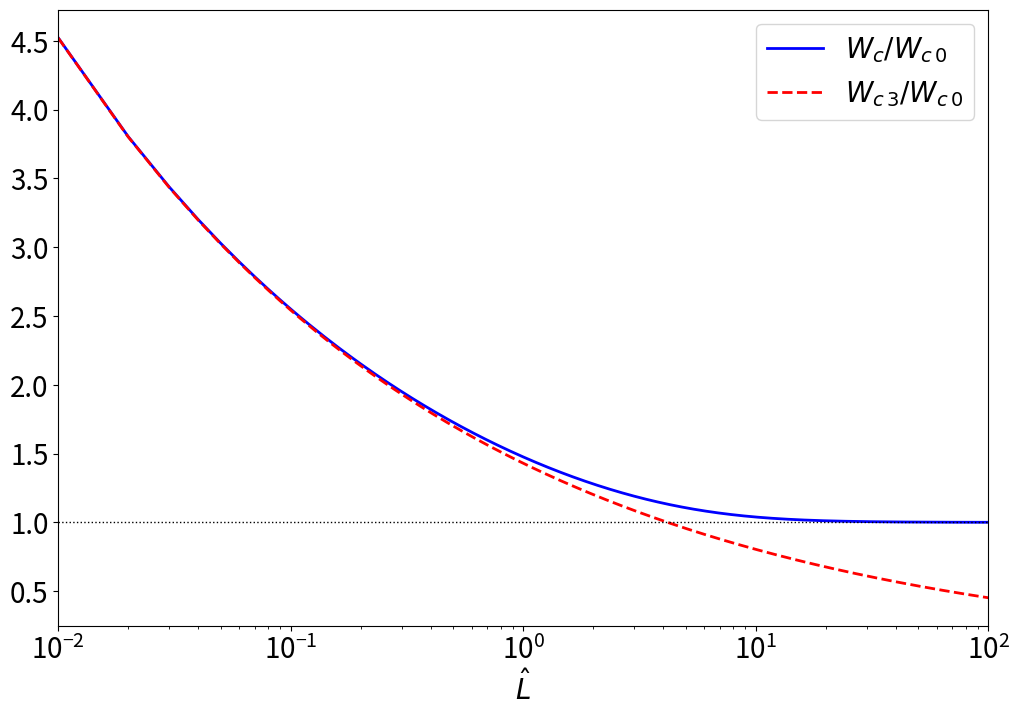
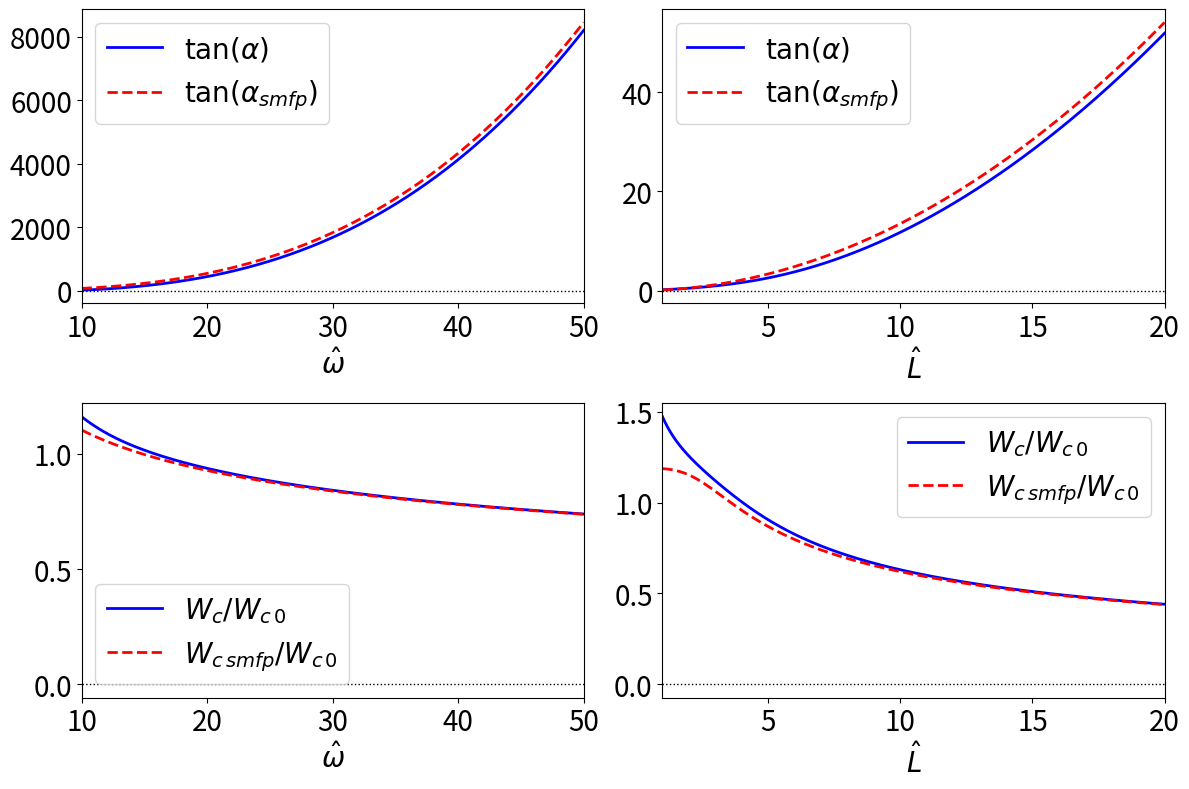
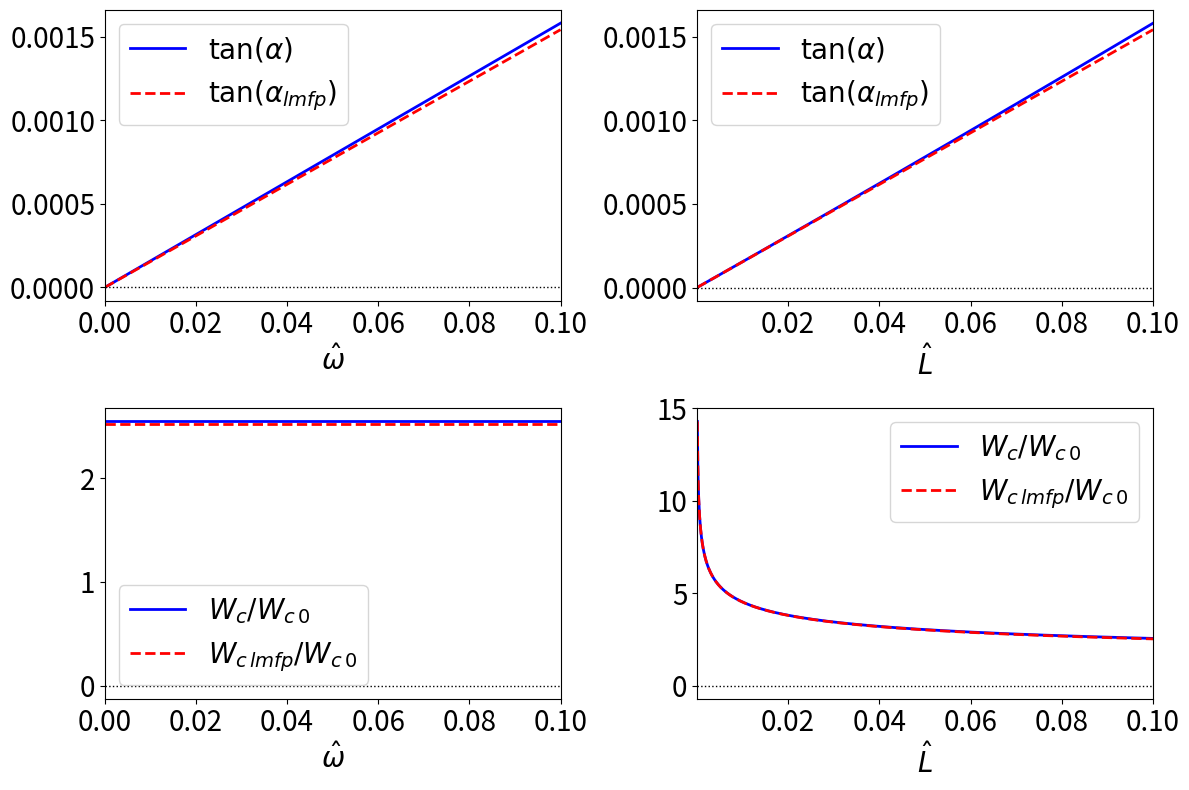

Python code for these plots, in order:
# Island.py

# ######################################
# Script to investigate island transport
# ######################################

import math
import scipy.special as sp
import numpy as np
import matplotlib.pyplot as plt

sqpi = math.sqrt(math.pi)

# ##############
# Function Z_bar
# ##############
def Z_bar (xi):

    res = 1j * sqpi * sp.wofz(xi)

    if (xi.imag < 0.):
        res -= 2. * 1j * sqpi * math.exp(-xi*xi)

    return res

# ############
# Function Z_0
# ############
def Z_0 (xi):

    return - xi * Z_bar (xi)

# ##########
# Function G
# ##########
def G (xi):

    z0  = Z_0 (xi)
    xi2 = xi*xi

    return ((xi2 - 1.) - (xi2 - 1.5) * z0) /(2.*xi2 - (2.*xi2 - 1.) * z0)

# #############################
# Function to return tan(alpha)
# #############################
def tan_alpha (L, w):

    k0 = math.pi /L
    xi = w/k0 + 1j/k0

    GG = G(xi)
    Gr = GG.real
    Gi = GG.imag

    return (w/2. - w*Gr + Gi) /(-Gr - w* Gi)

# ###################################################################
# Function to return short mean-free-path approximation to tan(alpha)
# ###################################################################
def tan_alpha_smfp (L, w):

    k0 = math.pi /L

    return (2./3.) * w * (1. + w*w) /k0/k0

# ###################################################################
# Function to return short long-free-path approximation to tan(alpha)
# ###################################################################
def tan_alpha_lmfp (L, w):

    k0 = math.pi /L

    return sqpi * (4./math.pi - 1.) * w /k0

# ###########################
# Function to return W_c/W_c0
# ###########################
def W_c (L, w):

    k0 = math.pi /L
    xi = w/k0 + 1j/k0

    talpha = tan_alpha (L, w)
    calpha = 1. /math.sqrt (1. + talpha*talpha)

    GG = G(xi)
    Gr = GG.real
    Gi = GG.imag

    return (0.75 * k0*k0 * calpha /(- Gr - w*Gi))**0.25

# #################################################################
# Function to return short mean-free-path approximation to W_c/W_c0
# #################################################################
def W_c_smfp (L, w):

    k0 = math.pi /L

    return (1.5 * k0*k0)**0.25 /(w*w + 2.25 * k0**4 /(1. + w*w)**2)**0.125

# ################################################################
# Function to return long mean-free-path approximation to W_c/W_c0
# ################################################################
def W_c_lmfp (L, w):

    k0 = math.pi /L

    return (0.75 * k0*k0)**0.25 /((4./math.pi - 1.)**2 * w*w + (k0/sqpi + 4./math.pi - 0.75)**2)**0.125

# ###############################################################################
# Function to return long mean-free-path zero-frequency approximation to W_c/W_c0
# ###############################################################################
def W_c_lmfp_z (L, w):

    k0 = math.pi /L

    #return (0.75*k0*k0 /(k0/sqpi + 4./math.pi - 0.75))**0.25
    return (0.75*k0*k0 /(k0/sqpi))**0.25

# #########################
# Plot zero frequency limit
# #########################

L_min = 0.01
L_max = 100.
L_num = 10000

LL = np.linspace (L_min, L_max, L_num)

xa = []
xb = []
for L in LL:
    xa.append(W_c       (L, 0.))
    xb.append(W_c_lmfp_z (L, 0.))

font = 20
fig = plt.figure (figsize = (12.0, 8.0))
plt.rc ('xtick', labelsize = font) 
plt.rc ('ytick', labelsize = font)

plt.xlim (L_min, L_max)

plt.xscale('log') 
plt.plot    (LL, xa, color = 'blue',  linewidth = 2,  linestyle = 'solid',  label = r'$W_c/W_{c\,0}$')
plt.plot    (LL, xb, color = 'red',   linewidth = 2,  linestyle = 'dashed', label = r'$W_{c\,3}/W_{c\,0}$')
plt.axhline (1.,     color = 'black', linewidth = 1., linestyle = 'dotted')

plt.xlabel (r'$\hat{L}$',fontsize = font)
plt.legend (fontsize = font)

#plt.show()
plt.savefig ("zero.pdf")

# ###############################
# Plot short-mean-free path limit
# ###############################

w_min = 10.
w_max = 50.
w_num = 1000

ww = np.linspace (w_min, w_max, w_num)

y1 = []
y2 = []
x1 = []
x2 = []
for w in ww:
    y1.append(tan_alpha      (1., w))
    y2.append(tan_alpha_smfp (1., w))
    x1.append(W_c            (1., w))
    x2.append(W_c_smfp       (1., w))

L_min = 1.
L_max = 20.
L_num = 1000

LL = np.linspace (L_min, L_max, L_num)

y3 = []
y4 = []
x3 = []
x4 = []
for L in LL:
    y3.append(tan_alpha      (L, 1.))
    y4.append(tan_alpha_smfp (L, 1.))
    x3.append(W_c            (L, 1.))
    x4.append(W_c_smfp       (L, 1.))
  
font = 20
fig = plt.figure (figsize = (12.0, 8.0))
plt.rc ('xtick', labelsize = font) 
plt.rc ('ytick', labelsize = font) 

plt.subplot (2, 2, 1)

plt.xlim (w_min, w_max)
 
plt.plot    (ww, y1, color = 'blue',  linewidth = 2,  linestyle = 'solid',  label = r'$\tan(\alpha)$')
plt.plot    (ww, y2, color = 'red',   linewidth = 2,  linestyle = 'dashed', label = r'$\tan(\alpha_{smfp})$')
plt.axhline (0.,     color = 'black', linewidth = 1., linestyle = 'dotted')

plt.xlabel (r'$\hat{\omega}$',fontsize = font)
plt.legend (fontsize = font)

plt.subplot (2, 2, 2)

plt.xlim (L_min, L_max)
 
plt.plot    (LL, y3, color = 'blue',  linewidth = 2,  linestyle = 'solid',  label = r'$\tan(\alpha)$')
plt.plot    (LL, y4, color = 'red',   linewidth = 2,  linestyle = 'dashed', label = r'$\tan(\alpha_{smfp})$')
plt.axhline (0.,     color = 'black', linewidth = 1., linestyle = 'dotted')

plt.xlabel (r'$\hat{L}$',fontsize = font)
plt.legend (fontsize = font)

plt.subplot (2, 2, 3)

plt.xlim (w_min, w_max)
 
plt.plot    (ww, x1, color = 'blue',  linewidth = 2,  linestyle = 'solid',  label = r'$W_c/W_{c\,0}$')
plt.plot    (ww, x2, color = 'red',   linewidth = 2,  linestyle = 'dashed', label = r'$W_{c\,smfp}/W_{c\,0}$')
plt.axhline (0.,     color = 'black', linewidth = 1., linestyle = 'dotted')

plt.xlabel (r'$\hat{\omega}$',fontsize = font)
plt.legend (fontsize = font)

plt.subplot (2, 2, 4)

plt.xlim (L_min, L_max)
 
plt.plot    (LL, x3, color = 'blue',  linewidth = 2,  linestyle = 'solid',  label = r'$W_c/W_{c\,0}$')
plt.plot    (LL, x4, color = 'red',   linewidth = 2,  linestyle = 'dashed', label = r'$W_{c\,smfp}/W_{c\,0}$')
plt.axhline (0.,     color = 'black', linewidth = 1., linestyle = 'dotted')

plt.xlabel (r'$\hat{L}$',fontsize = font)
plt.legend (fontsize = font)

plt.tight_layout ()
plt.savefig ("smfp.pdf")

# #########################
# Long-mean-free path limit
# #########################

w_min = 0.
w_max = 0.1
w_num = 1000

ww = np.linspace (w_min, w_max, w_num)

yy1 = []
yy2 = []
xx1 = []
xx2 = []
for w in ww:
    yy1.append(tan_alpha      (0.1, w))
    yy2.append(tan_alpha_lmfp (0.1, w))
    xx1.append(W_c            (0.1, w))
    xx2.append(W_c_lmfp       (0.1, w))

L_min = 1.e-4
L_max = 0.1
L_num = 1000

LL = np.linspace (L_min, L_max, L_num)

yy3 = []
yy4 = []
xx3 = []
xx4 = []
for L in LL:
    yy3.append(tan_alpha      (L, 0.1))
    yy4.append(tan_alpha_lmfp (L, 0.1))
    xx3.append(W_c            (L, 0.1))
    xx4.append(W_c_lmfp       (L, 0.1))

font = 20
fig = plt.figure (figsize = (12.0, 8.0))
plt.rc ('xtick', labelsize = font) 
plt.rc ('ytick', labelsize = font) 

plt.subplot (2, 2, 1)

plt.xlim (w_min, w_max)
 
plt.plot    (ww, yy1, color = 'blue',  linewidth = 2,  linestyle = 'solid',  label = r'$\tan(\alpha)$')
plt.plot    (ww, yy2, color = 'red',   linewidth = 2,  linestyle = 'dashed', label = r'$\tan(\alpha_{lmfp})$')
plt.axhline (0.,      color = 'black', linewidth = 1., linestyle = 'dotted')

plt.xlabel (r'$\hat{\omega}$',fontsize = font)
plt.legend (fontsize = font)

plt.subplot (2, 2, 2)

plt.xlim (L_min, L_max)
 
plt.plot    (LL, yy3, color = 'blue',  linewidth = 2,  linestyle = 'solid',  label = r'$\tan(\alpha)$')
plt.plot    (LL, yy4, color = 'red',   linewidth = 2,  linestyle = 'dashed', label = r'$\tan(\alpha_{lmfp})$')
plt.axhline (0.,      color = 'black', linewidth = 1., linestyle = 'dotted')

plt.xlabel (r'$\hat{L}$',fontsize = font)
plt.legend (fontsize = font)

plt.subplot (2, 2, 3)

plt.xlim (w_min, w_max)
 
plt.plot    (ww, xx1, color = 'blue',  linewidth = 2,  linestyle = 'solid',  label = r'$W_c/W_{c\,0}$')
plt.plot    (ww, xx2, color = 'red',   linewidth = 2,  linestyle = 'dashed', label = r'$W_{c\,lmfp}/W_{c\,0}$')
plt.axhline (0.,      color = 'black', linewidth = 1., linestyle = 'dotted')

plt.xlabel (r'$\hat{\omega}$',fontsize = font)
plt.legend (fontsize = font)

plt.subplot (2, 2, 4)

plt.xlim (L_min, L_max)
 
plt.plot    (LL, xx3, color = 'blue',  linewidth = 2,  linestyle = 'solid',  label = r'$W_c/W_{c\,0}$')
plt.plot    (LL, xx4, color = 'red',   linewidth = 2,  linestyle = 'dashed', label = r'$W_{c\,lmfp}/W_{c\,0}$')
plt.axhline (0.,      color = 'black', linewidth = 1., linestyle = 'dotted')

plt.xlabel (r'$\hat{L}$',fontsize = font)
plt.legend (fontsize = font)

plt.tight_layout ()
plt.savefig ("lmfp.pdf")
